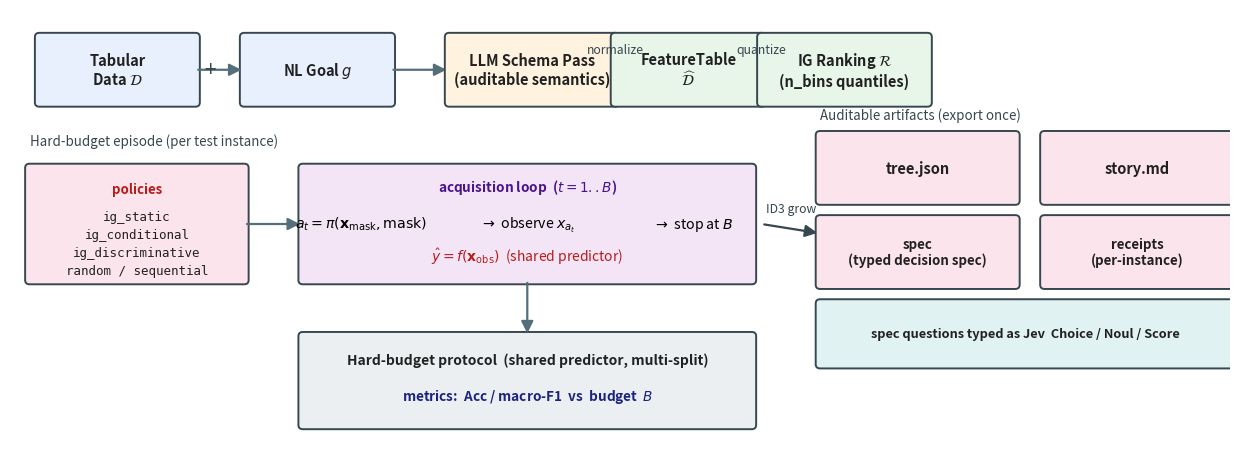

Write the Python code that produced this figure. (Note: this script raises an exception after producing the figure.)
# -*- coding: utf-8 -*-
"""Generate JevSpec overview figure (vector PDF + high-res PNG)."""
import matplotlib
matplotlib.use("Agg")
import matplotlib.pyplot as plt
from matplotlib.patches import FancyBboxPatch, FancyArrowPatch

fig, ax = plt.subplots(figsize=(12.5, 4.6), dpi=200)
ax.set_xlim(0, 125); ax.set_ylim(0, 46)
ax.axis("off")

C_IN = "#E8F0FE"; C_LLM = "#FFF3E0"; C_IG = "#E8F5E9"; C_LOOP = "#F3E5F5"; C_OUT = "#FCE4EC"; C_EVAL = "#ECEFF1"

def box(x, y, w, h, text, color, fs=10.5):
    p = FancyBboxPatch((x, y), w, h, boxstyle="round,pad=0.45", fc=color, ec="#37474F", lw=1.4)
    ax.add_patch(p)
    if text:
        ax.text(x + w/2, y + h/2, text, ha="center", va="center", fontsize=fs, color="#212121",
                fontfamily="sans-serif", weight="bold")
    return (x + w, y + h/2)

def arrow(p1, p2, label=None, color="#546E7A"):
    ax.add_patch(FancyArrowPatch(p1, p2, arrowstyle="-|>", mutation_scale=18, lw=1.6, color=color))
    if label:
        mx, my = (p1[0]+p2[0])/2, (p1[1]+p2[1])/2 + 1.5
        ax.text(mx, my, label, ha="center", va="bottom", fontsize=8.8, color="#37474F", style="italic")

# Row 1: data + goal -> featuretable -> IG ranking
bx1 = box(3, 36, 16, 7, "Tabular\nData $\\mathcal{D}$", C_IN)
bx2 = box(24, 36, 15, 7, "NL Goal $g$", C_IN)
ax.text(20.5, 39.5, "+", ha="center", va="center", fontsize=15, color="#37474F")
arrow(bx1, (24, 39.5)); arrow((39, 39.5), (45, 39.5))
bx3 = box(45, 36, 17, 7, "LLM Schema Pass\n(auditable semantics)", C_LLM)
arrow(bx3, (62, 39.5), "normalize")
bx4 = box(62, 36, 15, 7, "FeatureTable\n$\\widehat{\\mathcal{D}}$", C_IG)
arrow(bx4, (77, 39.5), "quantize")
box(77, 36, 17, 7, "IG Ranking $\\mathcal{R}$\n(n_bins quantiles)", C_IG)

# Row 2: acquisition episode
ax.text(2, 31.4, "Hard-budget episode (per test instance)", fontsize=9.6, color="#37474F", style="italic")
pol = box(2, 17, 22, 12, "", C_OUT)
ax.text(13, 26.3, "policies", ha="center", fontsize=9.6, weight="bold", color="#B71C1C")
for i, t in enumerate(["ig_static", "ig_conditional", "ig_discriminative", "random / sequential"]):
    ax.text(13, 23.4 - i*1.9, t, ha="center", fontsize=9.0, color="#212121", family="monospace")
box(30, 17, 46, 12, "", C_LOOP)
ax.text(53, 26.5, "acquisition loop  ($t=1..B$)", ha="center", fontsize=9.8, weight="bold", color="#4A148C")
ax.text(36, 22.6, "$a_t = \\pi(\\mathbf{x}_{\\mathrm{mask}}, \\mathrm{mask})$", ha="center", fontsize=10.2)
ax.text(53, 22.6, "$\\rightarrow$ observe $x_{a_t}$", ha="center", fontsize=10.2)
ax.text(70, 22.6, "$\\rightarrow$ stop at $B$", ha="center", fontsize=10.2)
ax.text(53, 19.0, "$\\hat{y} = f(\\mathbf{x}_{\\mathrm{obs}})$  (shared predictor)", ha="center", fontsize=10.0, color="#B71C1C")
arrow((24, 23), (30, 23))

# Artifacts column (x 83..125)
ax.text(83, 34.2, "Auditable artifacts (export once)", fontsize=9.6, color="#37474F", style="italic")
box(83, 25.5, 20, 7, "tree.json", C_OUT)
box(106, 25.5, 19, 7, "story.md", C_OUT)
box(83, 16.5, 20, 7, "spec\n(typed decision spec)", C_OUT, fs=9.6)
box(106, 16.5, 19, 7, "receipts\n(per-instance)", C_OUT, fs=9.6)
box(83, 8.0, 42, 6.5, "spec questions typed as Jev  Choice / Noul / Score", "#E0F2F1", fs=9.2)
arrow((77, 23), (83, 22), "ID3 grow", color="#37474F")

# bottom: evaluation protocol
box(30, 1.5, 46, 9.5, "", C_EVAL)
ax.text(53, 8.0, "Hard-budget protocol  (shared predictor, multi-split)", ha="center",
        fontsize=10.0, color="#212121", weight="bold")
ax.text(53, 4.2, "metrics:  Acc / macro-F1  vs  budget  $B$", ha="center",
        fontsize=9.8, color="#1A237E", weight="bold")
arrow((53, 17), (53, 11))

plt.tight_layout()
plt.savefig("E:/课题/论文集/jevtree/jevtree-paper/figures/overview.pdf", bbox_inches="tight")
plt.savefig("E:/课题/论文集/jevtree/jevtree-paper/figures/overview.png", bbox_inches="tight", dpi=200)
print("figure saved")
